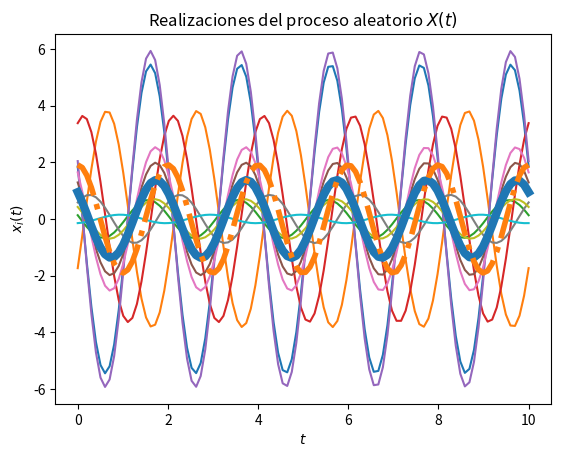
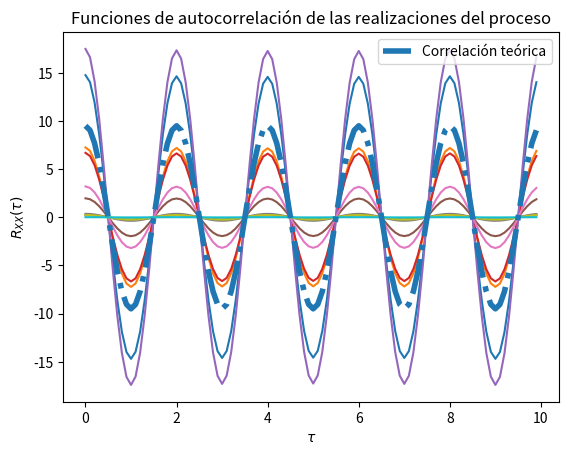

Write the Python code that produced these figures, in order.
#!/usr/bin/env python
# coding: utf-8

# In[2]:


# Base para la solución del Laboratorio 4

# Los parámetros T, t_final y N son elegidos arbitrariamente

import numpy as np
from scipy import stats
import matplotlib.pyplot as plt

# Variables aleatorias A y Z
vaA = stats.norm(3, np.sqrt(10))
vaZ = stats.uniform(-np.pi/2, np.pi)

# Creación del vector de tiempo
T = 100			# número de elementos
t_final = 10	# tiempo en segundos
t = np.linspace(0, t_final, T)

# Inicialización del proceso aleatorio X(t) con N realizaciones
N = 10
X_t = np.empty((N, len(t)))	# N funciones del tiempo x(t) con T puntos

# Creación de las muestras del proceso x(t) (A y Z independientes)
for i in range(N):
	A = vaA.rvs()
	Z = vaZ.rvs()
	x_t = A * np.cos(np.pi*t + Z)
	X_t[i,:] = x_t
	plt.plot(t, x_t)

# Promedio de las N realizaciones en cada instante (cada punto en t)
P = [np.mean(X_t[:,i]) for i in range(len(t))]
plt.plot(t, P, lw=6)

# Graficar el resultado teórico del valor esperado
E = 6/np.pi * np.cos(np.pi*t)
plt.plot(t, E, '-.', lw=4)

# Mostrar las realizaciones, y su promedio calculado y teórico
plt.title('Realizaciones del proceso aleatorio $X(t)$')
plt.xlabel('$t$')
plt.ylabel('$x_i(t)$')
plt.show()

# T valores de desplazamiento tau
desplazamiento = np.arange(T)
taus = desplazamiento/t_final

# Inicialización de matriz de valores de correlación para las N funciones
corr = np.empty((N, len(desplazamiento)))

# Nueva figura para la autocorrelación
plt.figure()

# Cálculo de correlación para cada valor de tau
for n in range(N):
	for i, tau in enumerate(desplazamiento):
		corr[n, i] = np.correlate(X_t[n,:], np.roll(X_t[n,:], tau))/T
	plt.plot(taus, corr[n,:])

# Valor teórico de correlación
Rxx = 19/2 * np.cos(np.pi*taus)

# Gráficas de correlación para cada realización y la
plt.plot(taus, Rxx, '-.', lw=4, label='Correlación teórica')
plt.title('Funciones de autocorrelación de las realizaciones del proceso')
plt.xlabel(r'$\tau$')
plt.ylabel(r'$R_{XX}(\tau)$')
plt.legend()
plt.show()


# In[ ]:




